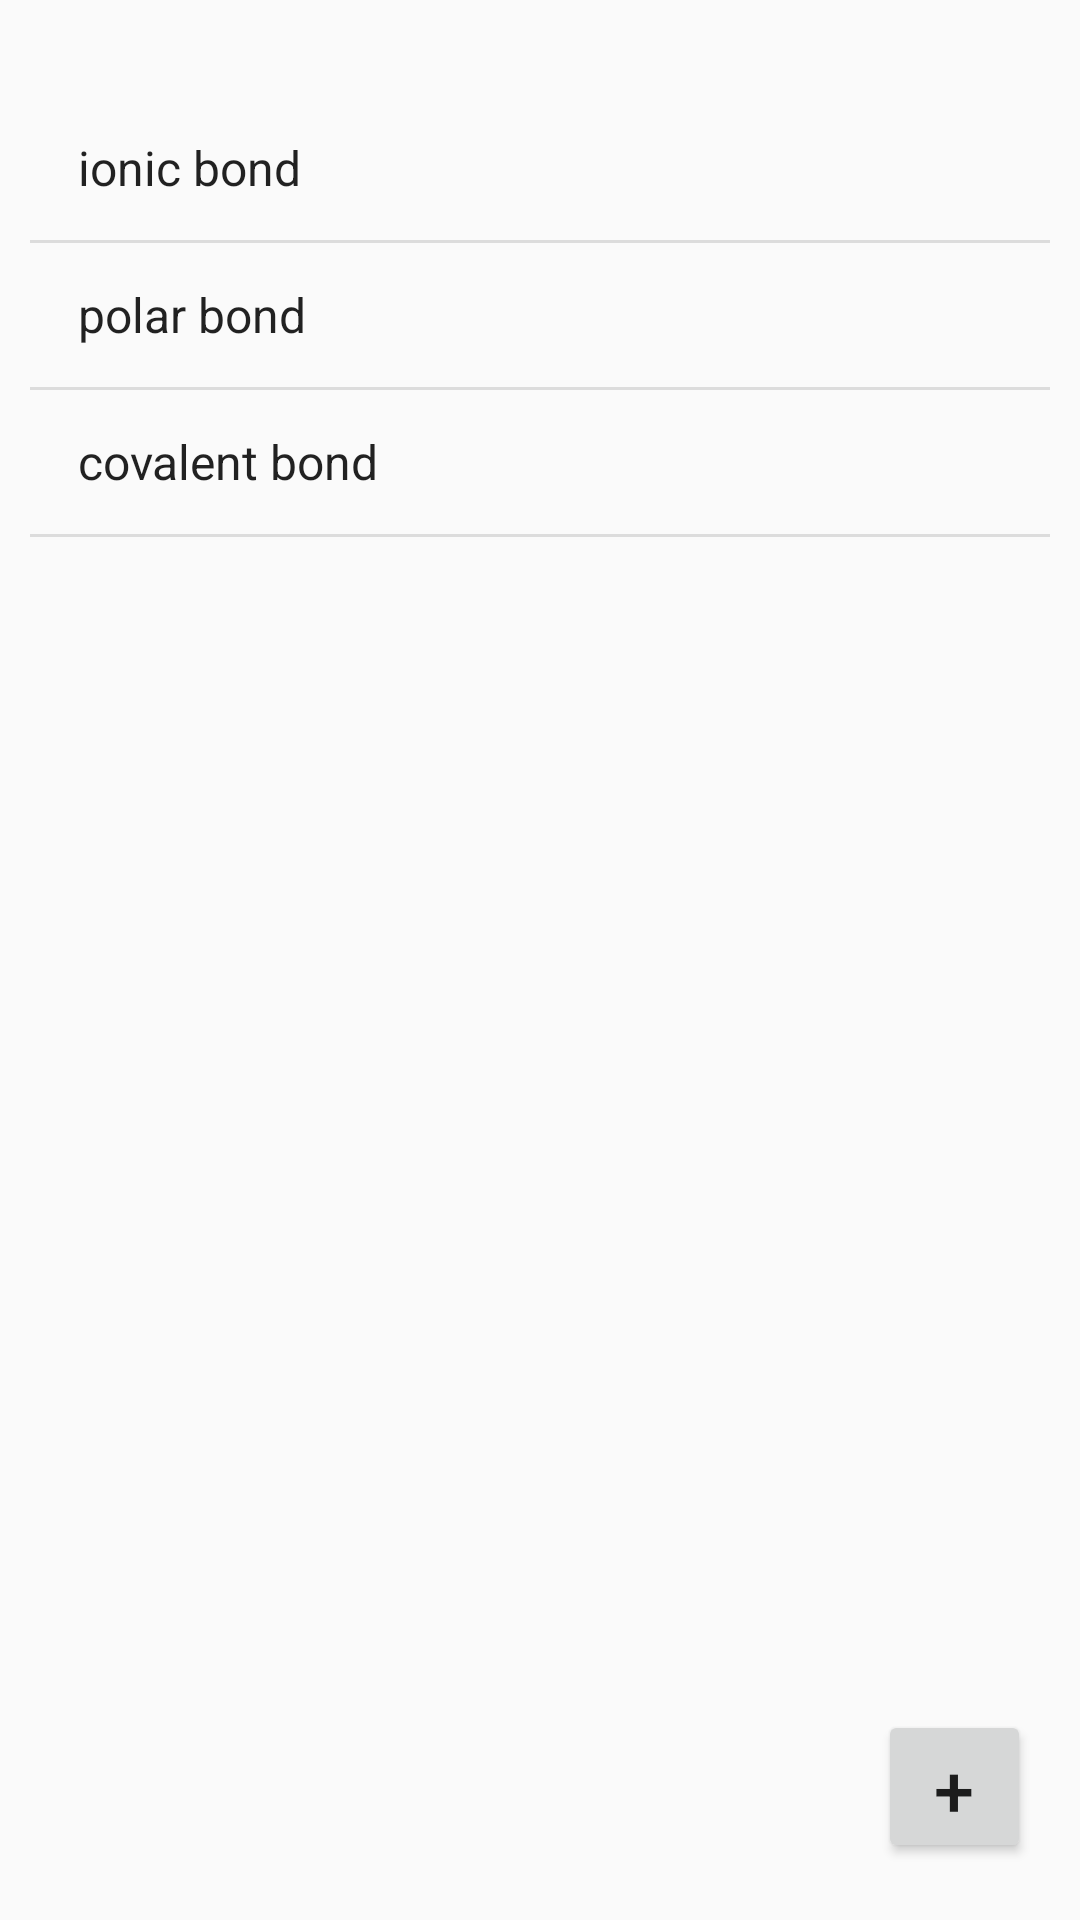

Here is an Android app screen rendered from its layout file. Give the layout XML and the strings, colors and styles it references.
<!-- AndroidManifest.xml: application theme AppTheme -->
<!-- res/layout/activity_cards.xml -->
<?xml version="1.0" encoding="utf-8"?>
<android.support.constraint.ConstraintLayout xmlns:android="http://schemas.android.com/apk/res/android"
    xmlns:app="http://schemas.android.com/apk/res-auto"
    xmlns:tools="http://schemas.android.com/tools"
    android:layout_width="match_parent"
    android:layout_height="match_parent"
    tools:context="ucsc.flashcards.cards">
    <Button
        android:id="@+id/newCard"
        android:layout_width="51dp"
        android:layout_height="51dp"
        android:layout_marginBottom="8dp"
        android:layout_marginLeft="8dp"
        android:layout_marginRight="8dp"
        android:layout_marginTop="8dp"
        android:text="+"
        android:textSize="24sp"
        app:layout_constraintBottom_toBottomOf="parent"
        app:layout_constraintHorizontal_bias="0.972"
        app:layout_constraintLeft_toLeftOf="parent"
        app:layout_constraintRight_toRightOf="parent"
        app:layout_constraintTop_toTopOf="parent"
        app:layout_constraintVertical_bias="0.981" />
    <ListView
        android:id="@+id/cardList"
        android:layout_width="340dp"
        android:layout_height="430dp"
        android:layout_marginBottom="8dp"
        android:layout_marginLeft="8dp"
        android:layout_marginRight="8dp"
        android:layout_marginTop="8dp"
        android:entries="@array/cards"
        app:layout_constraintBottom_toBottomOf="parent"
        app:layout_constraintLeft_toLeftOf="parent"
        app:layout_constraintRight_toRightOf="parent"
        app:layout_constraintTop_toTopOf="parent"
        app:layout_constraintVertical_bias="0.123"/>
</android.support.constraint.ConstraintLayout>
<!-- resources referenced by this layout -->
<resources>
  <string-array name="cards">
          <item>ionic bond</item>
          <item>polar bond</item>
          <item>covalent bond</item>
      </string-array>
  <style name="AppTheme" parent="Theme.AppCompat.Light.DarkActionBar">
          
          <item name="colorPrimary">@color/grad2</item>
          <item name="colorPrimaryDark">@color/grad3</item>
          <item name="colorAccent">@color/darkBlue</item>
          <item name="android:textColorHint">@color/white</item>
      </style>
  <color name="grad2">#ED4264</color>
  <color name="grad3">#AF3350</color>
  <color name="darkBlue">#0079c1</color>
  <color name="white">#FFFFFF</color>
</resources>
